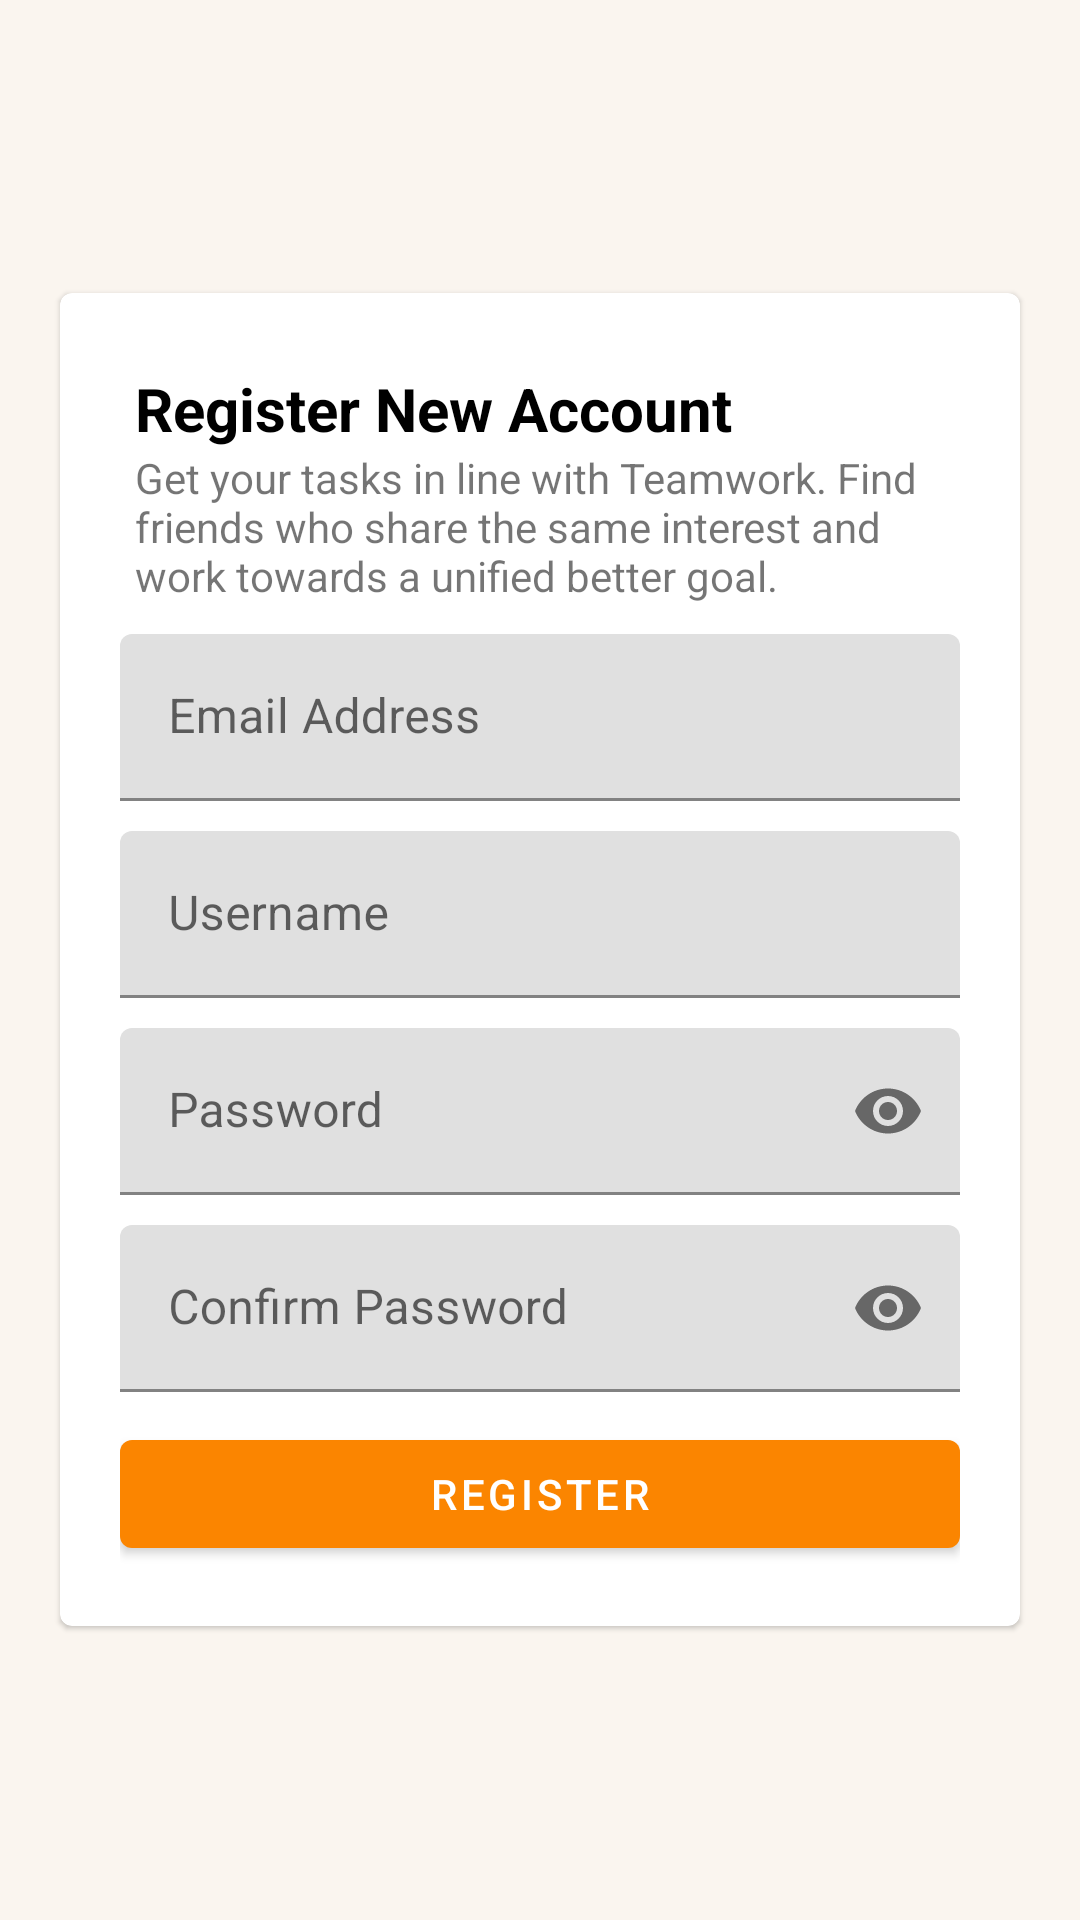

Here is an Android app screen rendered from its layout file. Give the layout XML and the strings, colors and styles it references.
<!-- AndroidManifest.xml: application theme Theme.Teamwork -->
<!-- res/layout/fragment_register.xml -->
<?xml version="1.0" encoding="utf-8"?>
<FrameLayout xmlns:android="http://schemas.android.com/apk/res/android"
    xmlns:tools="http://schemas.android.com/tools"
    android:layout_width="match_parent"
    android:layout_height="match_parent"
    xmlns:app="http://schemas.android.com/apk/res-auto"
    android:layout_gravity="center"
    tools:context=".ui.authentication.Register">


    <com.google.android.material.card.MaterialCardView
        android:layout_width="match_parent"
        android:layout_height="wrap_content"
        android:layout_gravity="center"
        android:layout_marginStart="20dp"
        android:layout_marginEnd="20dp"
       >

        <LinearLayout
            android:layout_width="match_parent"
            android:layout_height="match_parent"
            android:orientation="vertical"
            android:padding="10dp">

            <LinearLayout
                android:layout_width="match_parent"
                android:layout_height="match_parent"
                android:orientation="vertical"
                android:paddingTop="15dp"
                android:paddingLeft="15dp"
                android:paddingRight="15dp">

                <TextView
                    android:layout_width="wrap_content"
                    android:layout_height="wrap_content"
                    android:text="@string/register_header"
                    android:textStyle="bold"
                    android:textSize="20sp"
                    android:textColor="@color/black"/>

                <TextView
                    android:layout_width="wrap_content"
                    android:layout_height="wrap_content"
                    android:text="@string/register_description"/>

            </LinearLayout>

            <LinearLayout
                android:layout_width="match_parent"
                android:layout_height="wrap_content"
                android:layout_marginStart="10dp"
                android:layout_marginEnd="10dp"
                android:layout_marginTop="10dp"
                android:layout_marginBottom="10dp"
                android:orientation="vertical">

                <com.google.android.material.textfield.TextInputLayout
                    android:layout_width="match_parent"
                    android:layout_height="wrap_content"
                    android:layout_marginBottom="10dp"
                    android:hint="@string/hint_email">

                    <com.google.android.material.textfield.TextInputEditText
                        android:id="@+id/et_email_address"
                        android:layout_width="match_parent"
                        android:layout_height="wrap_content"
                        android:textColor="@color/black"/>
                </com.google.android.material.textfield.TextInputLayout>

                <com.google.android.material.textfield.TextInputLayout
                    android:layout_width="match_parent"
                    android:layout_height="wrap_content"
                    android:layout_marginBottom="10dp"
                    android:hint="@string/hint_username">

                    <com.google.android.material.textfield.TextInputEditText
                        android:id="@+id/et_username"
                        android:layout_width="match_parent"
                        android:layout_height="wrap_content"
                        android:textColor="@color/black"/>
                </com.google.android.material.textfield.TextInputLayout>

                <com.google.android.material.textfield.TextInputLayout
                    android:layout_width="match_parent"
                    android:layout_height="wrap_content"
                    android:layout_marginBottom="10dp"
                    app:passwordToggleEnabled="true"
                    android:hint="@string/hint_password">

                    <com.google.android.material.textfield.TextInputEditText
                        android:id="@+id/et_pwd"
                        android:layout_width="match_parent"
                        android:layout_height="wrap_content"
                        android:textColor="@color/black"
                        android:inputType="textPassword"/>
                </com.google.android.material.textfield.TextInputLayout>

                <com.google.android.material.textfield.TextInputLayout
                    android:layout_width="match_parent"
                    android:layout_height="wrap_content"
                    android:layout_marginBottom="10dp"
                    app:passwordToggleEnabled="true"
                    android:hint="@string/hint_confirm_password">

                    <com.google.android.material.textfield.TextInputEditText
                        android:id="@+id/et_confirm_pwd"
                        android:layout_width="match_parent"
                        android:layout_height="wrap_content"
                        android:textColor="@color/black"
                        android:inputType="textPassword"/>
                </com.google.android.material.textfield.TextInputLayout>

                <com.google.android.material.button.MaterialButton
                    android:id="@+id/btn_register"
                    android:layout_width="match_parent"
                    android:layout_height="wrap_content"
                    android:text="@string/btn_register"/>
            </LinearLayout>


        </LinearLayout>
    </com.google.android.material.card.MaterialCardView>
</FrameLayout>
<!-- resources referenced by this layout -->
<resources>
  <color name="black">#FF000000</color>
  <string name="btn_register">Register</string>
  <string name="hint_confirm_password">Confirm Password</string>
  <string name="hint_email">Email Address</string>
  <string name="hint_password">Password</string>
  <string name="hint_username">Username</string>
  <string name="register_description">Get your tasks in line with Teamwork. Find friends who share the same interest and work towards a unified better goal.</string>
  <string name="register_header">Register New Account</string>
  <style name="Theme.Teamwork" parent="Theme.MaterialComponents.DayNight.NoActionBar">
          
          <item name="colorPrimary">@color/app_orange</item>
          <item name="colorPrimaryVariant">@color/app_orange</item>
          <item name="colorOnPrimary">@color/white</item>
          
          <item name="colorSecondary">@color/app_yellow</item>
          <item name="colorSecondaryVariant">@color/app_yellow</item>
          <item name="colorOnSecondary">@color/black</item>
          
          <item name="android:statusBarColor" tools:targetApi="l">?attr/colorPrimaryVariant</item>
          
          <item name="android:windowBackground">@color/app_background</item>
          <item name="android:textColorPrimary">@color/white</item>
          <item name="actionMenuTextColor">@color/black</item>
      </style>
  <color name="app_orange">#FB8500</color>
  <color name="white">#FFFFFFFF</color>
  <color name="app_yellow">#FFB703</color>
  <color name="app_background">#FAF5EF</color>
</resources>
